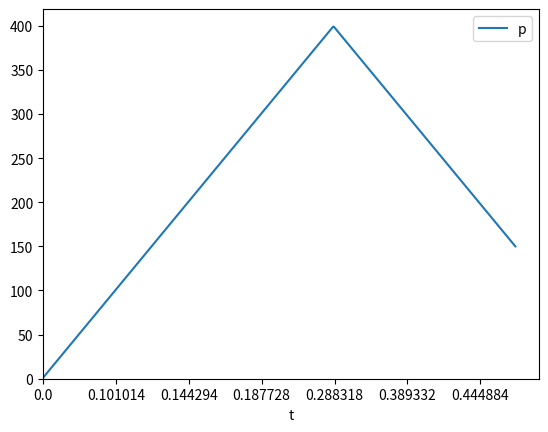

Recreate this plot in Python.
#!/usr/bin/env python3
# -*- coding: utf-8 -*-

import math
import matplotlib.pyplot as plt
import pandas as pd
import numpy as np

# Algorithm 0, velocity stopping distance formula:
#
# v = sqrt(2 * a * s)
#
# Algorithm 1, delay:
#
# d0 = sqrt(1/a) ???
# dn = d0(sqrt(n + 1) - sqrt(n))
#
# Algorithm 2, taylor approx delay:
#
# d0 = constant based on a
# dn = dn-1 * ( 1 - 2 / (4n + 1)) = dn-1 * (4n - 1) / (4n + 1)
# inverse is:
# dn-1 = dn * (4n + 1) / (4n - 1)


def plot(x, y, *dfs):
    """ Plot x and y axis of dfs in common graph. """
    ax = None
    for df in dfs:
        ax = df[[x, y]].set_index(x).plot(kind='line', ylim=(0, None), xlim=(0, None), ax=ax)

    
def accel_0(steps, a):
    
    df = pd.DataFrame(index=np.arange(0, steps), columns=('v', 's', 'd', 't'))

    v = 0.0
    t = 0.0
    
    df.loc[0] = [0, 0, 0, 0];
    for s in np.arange(1, steps):
        v = math.sqrt(2 * a * s)
        t = t + 1/v
        df.loc[s] = [v, s, 1/v, t]
    return df.dropna()

    
def accel_1(steps, a):
    # Har nån knasknäcki början

    df = pd.DataFrame(index=np.arange(0, steps), columns=('v', 's', 'd', 't'))
    
    t = 0.0
    d0 = d = math.sqrt(1/a)

    df.loc[0] = [0, 0, 0, 0];
    for s in np.arange(1, steps):
        t = t + d
        df.loc[s] = [1/d, s, d, t]
        d = d0 * (math.sqrt(s + 1) - math.sqrt(s))
    return df.dropna()


def accel_2(steps, a):

    df = pd.DataFrame(index=np.arange(0, steps), columns=('v', 's', 'd', 't'))
    
    t = 0.0
    d0 = d = math.sqrt(1/a)
    
    df.loc[0] = [0, 0, 0, 0];
    for s in np.arange(1, steps):
        t = t + d
        df.loc[s] = [1/d, s, d, t]
        if True or s < 500:
            d = d * (4 * s - 1) / (4 * s + 1)
        else:
            u = 1000 - s
            d = d * (4 * u + 1) / (4 * u -1 )
            if d < 0:
                break

    return df.dropna()

 
class Stepper(object):
    """
    Stepper class to later convert to c++.
    
    * Can change target_pos at any time.
    
    * Will micro step below certain speed.
    
    * Updates to acceleration/dir will be done at full steps only.
    
    * All times are in us.

    * Target pos outisde max and min will be changed to a pos within max and min.

    * Max speed can be changed at any time (but decelration will take it's time).

    * Acceleration can only be changed when speed is 0.
    
    """

    def __init__(self, accel, max_speed, micro_speed):
        """
        All parameters are dependent on the motor, system etc.
        
        :param accel: acceleration in steps/s²
        :param max_speed: max speed in steps/s
        :param micro_speed: when going below this we will start micro stepping
        """
        
        # Absolute position (full steps)
        self.pos = 0

        # The position we want to move to.
        self.target_pos = 0
        
        # Steps used for acceleration, to know when we need to decelerate.
        self.accel_steps = 0

        # 1 or -1
        self.dir = 1

        # Delay 0 will only be used at 0 speed when changing
        # direction. Delay is calculated before actual delay.
        self.delay0 = self.delay = int(math.sqrt(1/accel) * 1e6)

        # This is essentialy max speed. Delay will be moved to nearest
        # point above this. We want delay to be predictable when decelerating.
        self.min_delay = int(1/max_speed * 1e6)

        # Delay can be shifted 16 bits for increased precision when top 16 bits no longer are needed. The number of
        # shifted bits will be stored here.
        self.shift = 0

        # Micro step count.
        self.micro_step = -1

        # Levlel of micro stepping right now.
        self.micro = 1

        # Above this delay, we will 2 micro step (above twice it we will 4 micro step etc.)
        self.micro_threshold = int(1/micro_speed * 1e6)

    def step(self):
        """ Returns next delay based on speed and target pos. Algorithm now, delays later. """

        # Shift/unshift delay for precision? Biggest delay change factor up is 1-2/(4+1) = 0.6 or down is 1+2/(4-1) =
        # 1.7 so a 1 bit margin on 16 bit shift should be safe. Shift when delay < 1¹15 (because it is possible),
        # unshift when delay > 1^31.
        if self.shift == 16 and (self.delay > 1<<31 or self.min_delay > 1<<31):
            self.delay >>= self.shift
            self.min_delay >>= self.shift
            self.shift = 0
        if self.shift == 0 and (self.delay < 1<<15 and self.min_delay < 1<<15):
            self.shift = 16
            self.delay <<= self.shift
            self.min_delay <<= self.shift

        distance = self.target_pos - self.pos

        # Handle stopped state.

        if self.accel_steps <= 1:
            # It is possible to stop now if we want to, no need to decelerate.

            if self.pos == self.target_pos:
                # We have arrived and can stop.
                self.accel_steps = 0
                self.delay = self.delay0 << self.shift  # This should work, it should not be possbile to get to
                                                        # accel_steps == 1 still shifted if delay0 does
                                                        # not fit in shifted.
                return 0

            if (self.dir > 0) == (distance < 0):
                # Change dir, allow some time for it.
                self.accel_steps = 0
                self.dir = -self.dir
                return self.min_delay >> self.shift

        # Handle ongoing micro stepping (implement later).
        self.pos += self.dir

        # Should we accelerate?

        # What if distance = 2 and we accel to a place where decel is
        # impossible? But we also need to be able move 1 step.
        if self.dir * distance > 0 and self.dir * distance > self.accel_steps and self.delay >= self.min_delay:
            if self.accel_steps == 0:
                delta = 0
            else:
                delta = self.delay * 2 // (4 * self.accel_steps + 1)
            self.accel_steps += 1
            self.delay -= delta
            return max(self.delay, self.min_delay) >> self.shift

        # Should we decelerate?

        # What if min_delay changed? How do we know that we need to
        # delerate no new max speed? last delay would do it.
        if self.dir * distance <= self.accel_steps:
            if self.accel_steps == 0: raise Exception("bug")
            self.accel_steps -= 1
            self.delay += self.delay * 2 // (4 * self.accel_steps - 1)
            return max(self.delay, self.min_delay) >> self.shift

        # Keep speed.
        return self.delay >> (1 if self.shift == -1 else 16)
        
    # Accelerate
    #
    # dn+1 = dn ( 1 + 4 * s - 2) / (4 * s + 1)
    # dn+1 = dn ( 1 - 2 / (4 * s + 1))
    # dn+1 = dn - dn * 2 / (4 * s + 1))

    # Decelerate
    #
    # dn-1 = dn * (4n + 1) / (4n - 1)
    # dn-1 = dn * (4n - 1 + 2) / (4n - 1)
    # dn-1 = dn * 2 // (4n - 1)

def accel_2_integer(steps, a):

    stepper = Stepper(a, 1e4, 1000)
    stepper.target_pos = steps - 1
            
    df = pd.DataFrame(index=np.arange(0, steps + 1), columns=('v', 's', 'd', 't'))

    t = 0
    for s in np.arange(0, steps + 1):
        d = stepper.step()
        if d != 0:
            df.loc[s] = [1e6/d, s, d/1e6, t/1e6]
            t = t + d

        # if stepper.shifted:
        #     frak = int(1e6) << 16
        # else:
        #     frak = int(1e6)
        # if d < 2:
        #     break
        # t = t + d/frak
        # df.loc[s] = [frak/d, s, d/frak, t]
    # df.loc[s + 1] = [0, s, 0, t/1e6]
    return df.dropna()

def move_a_bit(a):
    stepper = Stepper(a, 1e4, 1000)

    df = pd.DataFrame(index=np.arange(0, 1e4), columns=('v', 's', 'd', 't', 'p'))

    t = 0
    s = 0
    try:
        stepper.target_pos = 1500
        for i in range(200):
            d = stepper.step()
            # print(stepper.pos, stepper.target_pos, d)
            if d == 0:
                break
            df.loc[s] = [1e6/d, s, d/1e6, t/1e6, stepper.pos]
            t += d
            s += 1
        stepper.target_pos = 150
        for i in range(1500):
            d = stepper.step()
            # print(stepper.pos, stepper.target_pos, d)
            if d == 0:
                break
            df.loc[s] = [1e6/d, s, d/1e6, t/1e6, stepper.pos]
            t += d
            s += 1
    except:
        print("FAIL")
    return df.dropna()

a = 20000.0 # steps / s2
s = 1500

# df0 = accel_0(s, a)
# df1 = accel_1(s, a)
# df2 = accel_2(s, a)
# dfi = accel_2_integer(s, a)
dfm = move_a_bit(a)

# print("df0\n", df0.head())
# print("dfi\n", dfi)
print("dfm\n", dfm)

plot('t', 'p', dfm)
plt.show()

# ax = df0[['t', 'd']].set_index('t').plot(kind='line', ylim=(0, None))
# df1[['t', 'd']].set_index('t').plot(kind='line', ylim=(0, None), ax=ax)
# df2[['t', 'd']].set_index('t').plot(kind='line', ylim=(0, None), ax=ax)
# df3[['t', 'd']].set_index('t').plot(kind='line', ylim=(0, None), ax=ax)
# plt.show()


# dft = df.set_index('t')
# dft.plot(kind='line', subplots=True, layout=(2, 3), figsize=(18, 4), ylim=(0, None))
# plt.show()
# 
# dfs = df.set_index('s')
# dfs.plot(kind='line', subplots=True, layout=(2, 3), figsize=(18, 4), ylim=(0, None))
# plt.show()

# Algo maste kunna prognostisera inbromsningar (target kan andras nar
# som helst), men jag tror man kan rakna fran speed faktiskt.
# Utfora decelaration pa samma satt som acceleration (alltid ligga pa samma kurva, ingen forandring vid max).
# Berakning vara tillrackligt snabb.
# Mikrostega.
# Bra kurva i start och slut.
    
